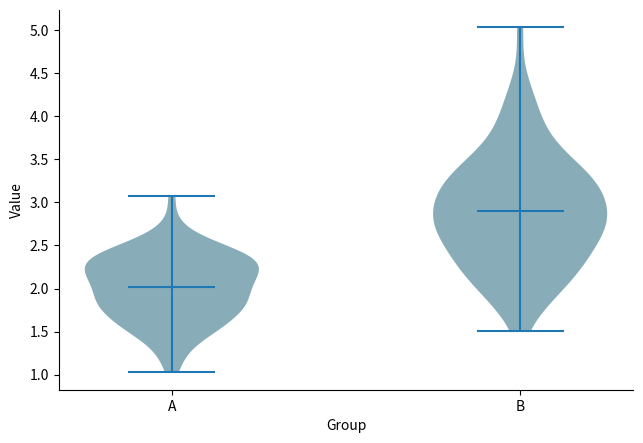

Python code for this plot:
"""小提琴图
数据要求：至少 2 行、2 列数值：两组样本，各组应有变化。
直接运行使用合成示例；在 Plot Workbench 导入数据后自动使用 data。
SPDX-License-Identifier: AGPL-3.0-only
"""
import numpy as np
import matplotlib.pyplot as plt

rng = np.random.default_rng(42)
plt.rcParams.update({"font.size": 10, "axes.spines.top": False, "axes.spines.right": False})
fig, ax = plt.subplots(figsize=(6.4, 4.4))
if "data" in globals() and data is not None:
    a = data.iloc[:, 0].to_numpy(dtype=float)
    b = data.iloc[:, 1].to_numpy(dtype=float)
else:
    a = rng.normal(2, .5, 80)
    b = rng.normal(3, .7, 80)

violins = ax.violinplot([a, b], showmeans=True, showextrema=True)
for body in violins["bodies"]:
    body.set_facecolor("#276b80")
    body.set_alpha(.55)
ax.set_xticks([1, 2], ["A", "B"])
ax.set(xlabel="Group", ylabel="Value")
fig.tight_layout(pad=0.6)
